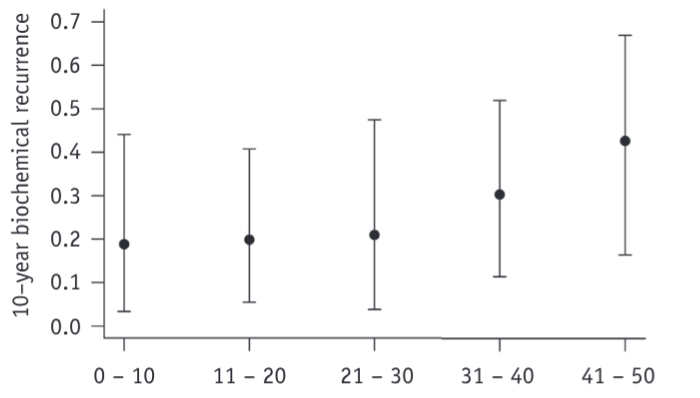

Source data for this figure (header and first rows):
Testosterone0-10, , Testosterone11-20, , Testosterone21-30, , Testosterone31-40, , Testosterone41-50, 
X, Y, X, Y, X, Y, X, Y, X, Y
-0.02386, 0.1885, 9.98, 0.1993, 19.96, 0.2109, 29.99, 0.3037, 40.01, 0.4271
